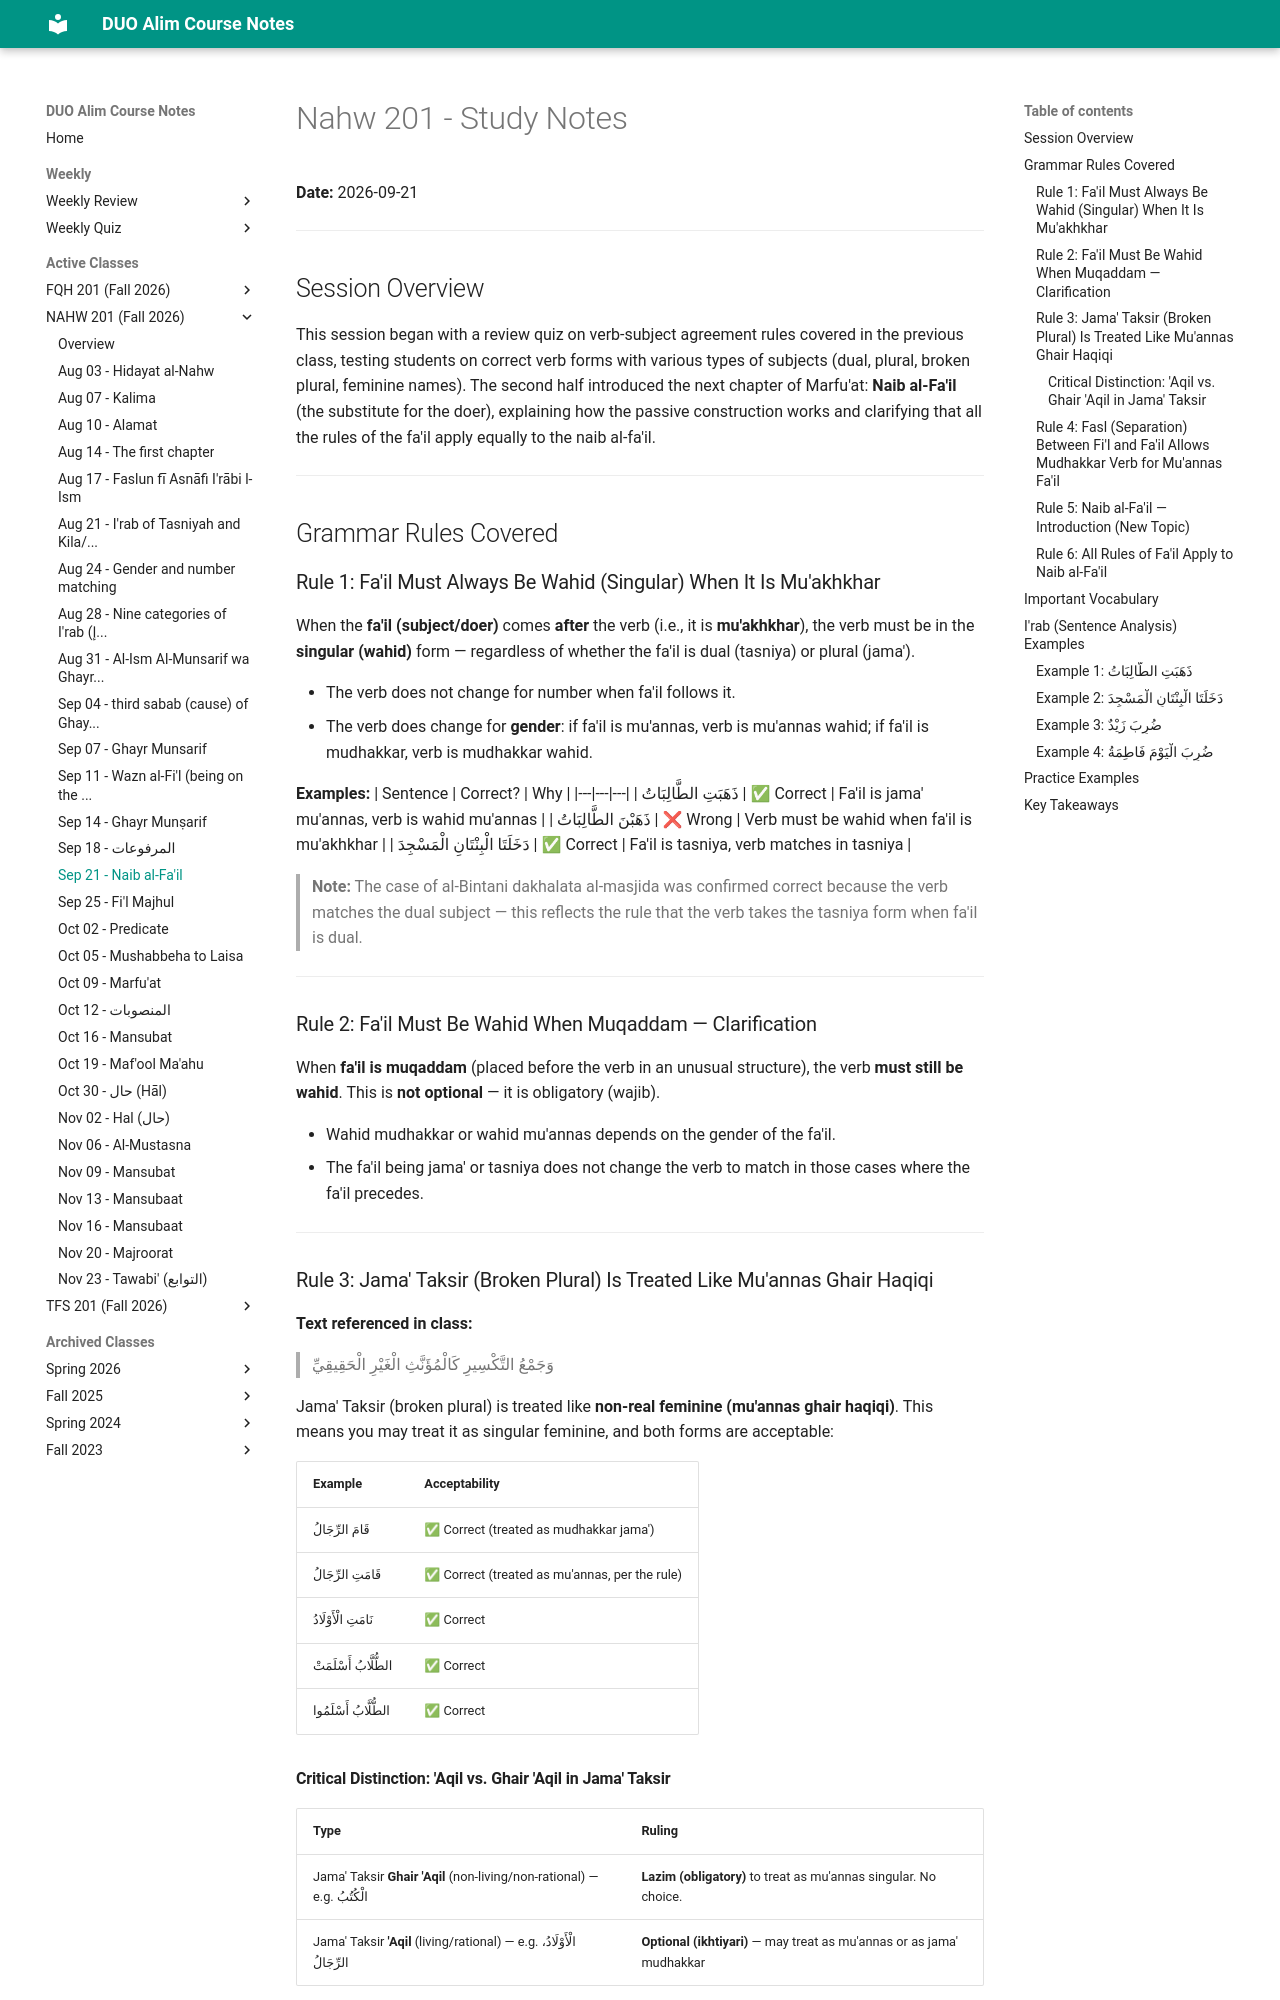

repository: MuhammedHMahmood/duo-alim-course-notes · page: nahw/201/2026-09-21/index.html · generator: mkdocs

# Nahw 201 - Study Notes
**Date:** 2026-09-21

---

## Session Overview

This session began with a review quiz on verb-subject agreement rules covered in the previous class, testing students on correct verb forms with various types of subjects (dual, plural, broken plural, feminine names). The second half introduced the next chapter of Marfu'at: **Naib al-Fa'il** (the substitute for the doer), explaining how the passive construction works and clarifying that all the rules of the fa'il apply equally to the naib al-fa'il.

---

## Grammar Rules Covered

### Rule 1: Fa'il Must Always Be Wahid (Singular) When It Is Mu'akhkhar

When the **fa'il (subject/doer)** comes **after** the verb (i.e., it is **mu'akhkhar**), the verb must be in the **singular (wahid)** form — regardless of whether the fa'il is dual (tasniya) or plural (jama').

- The verb does not change for number when fa'il follows it.
- The verb does change for **gender**: if fa'il is mu'annas, verb is mu'annas wahid; if fa'il is mudhakkar, verb is mudhakkar wahid.

**Examples:**
| Sentence | Correct? | Why |
|---|---|---|
| ذَهَبَتِ الطَّالِبَاتُ | ✅ Correct | Fa'il is jama' mu'annas, verb is wahid mu'annas |
| ذَهَبْنَ الطَّالِبَاتُ | ❌ Wrong | Verb must be wahid when fa'il is mu'akhkhar |
| دَخَلَتَا الْبِنْتَانِ الْمَسْجِدَ | ✅ Correct | Fa'il is tasniya, verb matches in tasniya |

> **Note:** The case of al-Bintani dakhalata al-masjida was confirmed correct because the verb matches the dual subject — this reflects the rule that the verb takes the tasniya form when fa'il is dual.

---

### Rule 2: Fa'il Must Be Wahid When Muqaddam — Clarification

When **fa'il is muqaddam** (placed before the verb in an unusual structure), the verb **must still be wahid**. This is **not optional** — it is obligatory (wajib).

- Wahid mudhakkar or wahid mu'annas depends on the gender of the fa'il.
- The fa'il being jama' or tasniya does not change the verb to match in those cases where the fa'il precedes.

---

### Rule 3: Jama' Taksir (Broken Plural) Is Treated Like Mu'annas Ghair Haqiqi

**Text referenced in class:**
> وَجَمْعُ التَّكْسِيرِ كَالْمُؤَنَّثِ الْغَيْرِ الْحَقِيقِيِّ

Jama' Taksir (broken plural) is treated like **non-real feminine (mu'annas ghair haqiqi)**. This means you may treat it as singular feminine, and both forms are acceptable:

| Example | Acceptability |
|---|---|
| قَامَ الرِّجَالُ | ✅ Correct (treated as mudhakkar jama') |
| قَامَتِ الرِّجَالُ | ✅ Correct (treated as mu'annas, per the rule) |
| نَامَتِ الْأَوْلَادُ | ✅ Correct |
| الطُّلَّابُ أَسْلَمَتْ | ✅ Correct |
| الطُّلَّابُ أَسْلَمُوا | ✅ Correct |
